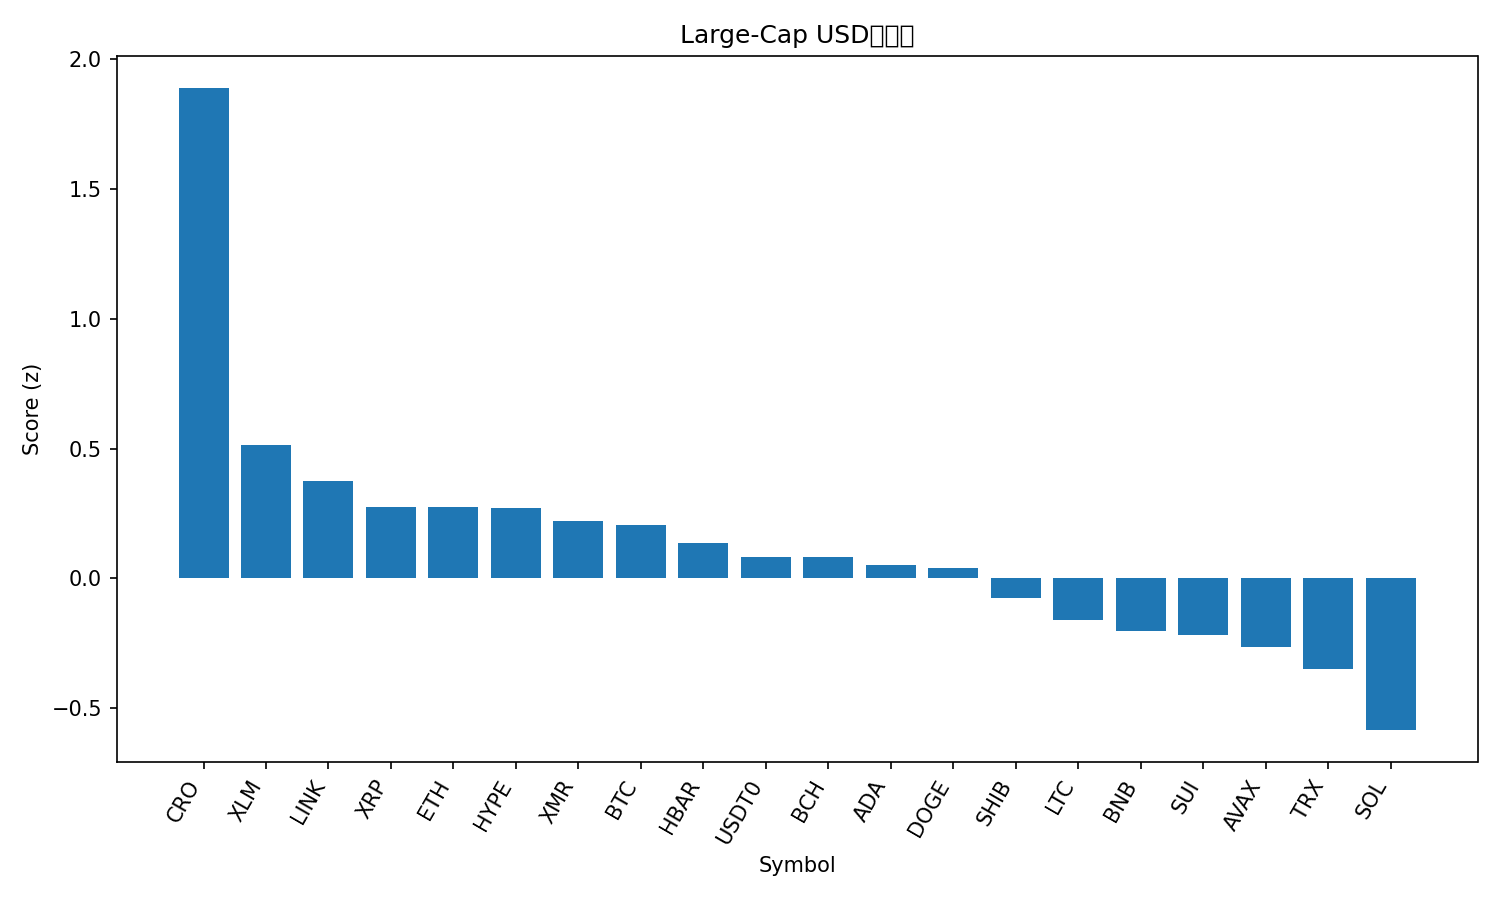

Source data for this figure (header and first rows):
rank, name, symbol, price, pct_1h, pct_24h, pct_7d, pct_1h_vs_btc, pct_24h_vs_btc, pct_7d_vs_btc, market_cap_rank, market_cap, volume_usd, score
1, Cronos, CRO, 0.1547, 1.379, 6.528, 5.761, 1.336, 6.358, 1.4, 35, 5587928938, 31880053, 1.888
2, Stellar, XLM, 0.3201, 0.3621, 1.22, 2.563, 0.3193, 1.05, -1.799, 19, 10251756121, 188124140, 0.5126
3, Chainlink, LINK, 17.96, 0.1597, 1.396, 7.339, 0.1169, 1.226, 2.978, 15, 12520155463, 533700881, 0.3734
4, XRP, XRP, 2.54, -0.007242, 3.499, 7.491, -0.05005, 3.329, 3.129, 5, 152694210477, 4130708003, 0.2754
5, Ethereum, ETH, 3949, 0.1689, -0.3921, 1.818, 0.1261, -0.5623, -2.544, 2, 476627531378, 24294536096, 0.2753
6, Hyperliquid, HYPE, 40.34, 0.009496, 0.4001, 13.59, -0.03331, 0.2299, 9.228, 16, 10922360754, 276579208, 0.2725
7, Monero, XMR, 327.4, 0.05781, -0.734, 9.723, 0.01501, -0.9042, 5.361, 33, 6039000664, 135104032, 0.2212
8, Bitcoin, BTC, 111691, 0.0428, 0.1701, 4.362, 0.0, 0.0, 0.0, 1, 2227088506856, 41693704231, 0.2039
9, Hedera, HBAR, 0.1695, 0.08437, -0.4103, 2.071, 0.04157, -0.5804, -2.291, 29, 7205151953, 177291749, 0.1365
10, USDT0, USDT0, 1.001, 0.05245, 0.01623, 0.03576, 0.009645, -0.1539, -4.326, 30, 7112923916, 312268089, 0.08329
11, Bitcoin Cash, BCH, 509.6, -0.1646, 3.502, 6.9, -0.2074, 3.332, 2.538, 20, 10173284849, 263126237, 0.08103
12, Cardano, ADA, 0.652, -0.02907, 0.216, 3.128, -0.07188, 0.04584, -1.234, 11, 23859503779, 940388817, 0.05231
13, Dogecoin, DOGE, 0.1982, -0.09004, 0.4899, 5.789, -0.1328, 0.3197, 1.427, 9, 30023229855, 1529031332, 0.03971
14, Shiba Inu, SHIB, 1.014e-05, -0.1122, -0.528, 2.795, -0.155, -0.6981, -1.567, 34, 5976121362, 113551580, -0.07464
15, Litecoin, LTC, 96.13, -0.25, 0.2673, 5.205, -0.2928, 0.0972, 0.8439, 28, 7349418504, 463944278, -0.1585
16, BNB, BNB, 1115, -0.1549, -1.739, 0.2724, -0.1977, -1.909, -4.089, 4, 155145763476, 1896425282, -0.2031
17, Sui, SUI, 2.49, -0.2488, 0.2604, 1.526, -0.2916, 0.09023, -2.835, 22, 9022958935, 686374137, -0.2175
18, Avalanche, AVAX, 19.37, -0.1594, -1.174, -4.211, -0.2022, -1.344, -8.572, 26, 8265594070, 383626238, -0.2653
19, TRON, TRX, 0.2976, -0.1141, -4.6, -4.847, -0.1569, -4.77, -9.208, 10, 28178100356, 1319289100, -0.3471
20, Solana, SOL, 193.5, -0.6212, 0.4312, 3.365, -0.664, 0.2611, -0.9969, 6, 106401074251, 5169895801, -0.584
21, Figure Heloc, FIGR_HELOC, 0.4998, 0.0, -50.47, -49.9, -0.0428, -50.64, -54.26, 31, 6615383668, 15162870, -2.626
